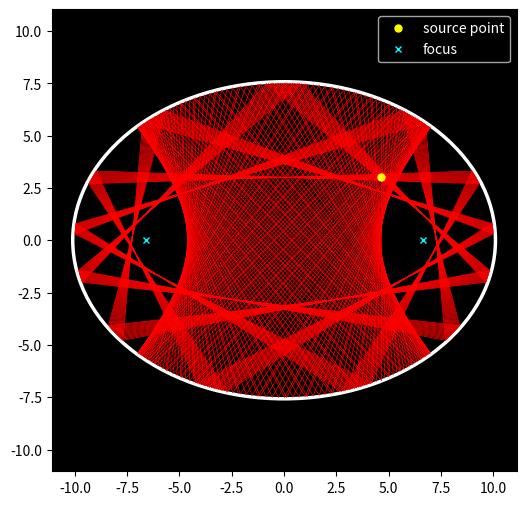

Write Python code to recreate this figure.
# -*- coding: utf-8 -*-
"""
Created on Sun Dec 17 17:48:47 2023

[redacted]
"""


import numpy as np
import matplotlib.pyplot as plt
import matplotlib.patches as patches

import matplotlib
matplotlib.rcParams['figure.dpi']=300 # highres display

def reflect(ray_origin, ray_direction, ellipse_center, ellipse_radii):
    # Transform the ray to the space of the unit circle
    transformed_origin = (ray_origin - ellipse_center) / ellipse_radii
    transformed_direction = ray_direction / ellipse_radii

    # Calculate the intersection of the transformed ray with the unit circle
    oc = transformed_origin
    a = np.dot(transformed_direction, transformed_direction)
    b = 2 * np.dot(oc, transformed_direction)
    c = np.dot(oc, oc) - 1
    discriminant = b**2 - 4*a*c
    t = (-b - np.sqrt(discriminant)) / (2*a)
    transformed_intersection = transformed_origin + t * transformed_direction

    # Transform the intersection back to the space of the ellipse
    intersection = transformed_intersection * ellipse_radii + ellipse_center

    # Calculate the normal at the intersection
    normal = (intersection - ellipse_center) / ellipse_radii**2
    normal /= np.linalg.norm(normal)

    # Calculate the reflected direction
    reflected_direction = ray_direction - 2 * np.dot(ray_direction, normal) * normal

    return intersection, reflected_direction

# Define the room and light source
ellipse_radii = np.array([10,7.5])  # Radii of the ellipse
light_source = np.array([np.sqrt(ellipse_radii[0]**2-ellipse_radii[1]**2)-2,3])  # Position of the light source
num_rays = 4  # Number of light rays
num_reflect = 100

# Create a figure and axis
fig, ax = plt.subplots(figsize=(6, 6))

# Draw the room (ellipse with given radii)
ellipse_scale_factor=1.01
ellipse = patches.Ellipse((0, 0), 2*ellipse_radii[0]*ellipse_scale_factor, 2*ellipse_radii[1]*ellipse_scale_factor, edgecolor='w', facecolor='black',  linewidth=2.5)
ax.add_patch(ellipse)

# Calculate the angles for the light rays
angles = np.arange(0, 2*np.pi, (2*np.pi/num_rays))
angles = angles - np.pi

# For each angle...
for angle in angles:
    # Calculate the initial direction of the ray
    direction = np.array([np.cos(angle), np.sin(angle)])

    # Calculate the reflection of the ray
    intersection, reflected_direction = reflect(light_source, direction, np.array([0, 0]), ellipse_radii)

    # Draw the initial ray
    ax.plot([light_source[0], intersection[0]], [light_source[1], intersection[1]], 'r-', lw=0.5)

    # Simulate multiple reflections
    for _ in range(num_reflect):  # Change this to simulate more or fewer reflections
        # Calculate the next reflection
        new_intersection, new_reflected_direction = reflect(intersection, reflected_direction, np.array([0, 0]), ellipse_radii)

        # Draw the reflected ray
        ax.plot([intersection[0], new_intersection[0]], [intersection[1], new_intersection[1]], 'r-', lw=0.5)

        # Update the intersection and direction for the next reflection
        intersection, reflected_direction = new_intersection, new_reflected_direction

# Set the same scale for both axes and enable the grid
ax.plot(light_source[0], light_source[1], 'o', markersize=5, color='yellow', label="source point")
ax.plot([np.sqrt(ellipse_radii[0]**2-ellipse_radii[1]**2),-np.sqrt(ellipse_radii[0]**2-ellipse_radii[1]**2)],[0,0],'x', markersize=5, color='cyan', label="focus")
ax.legend(facecolor="black",labelcolor="white")
ax.axis('equal')
ax.grid(False)
ax.set_facecolor('black')


# Show the plot
plt.show()